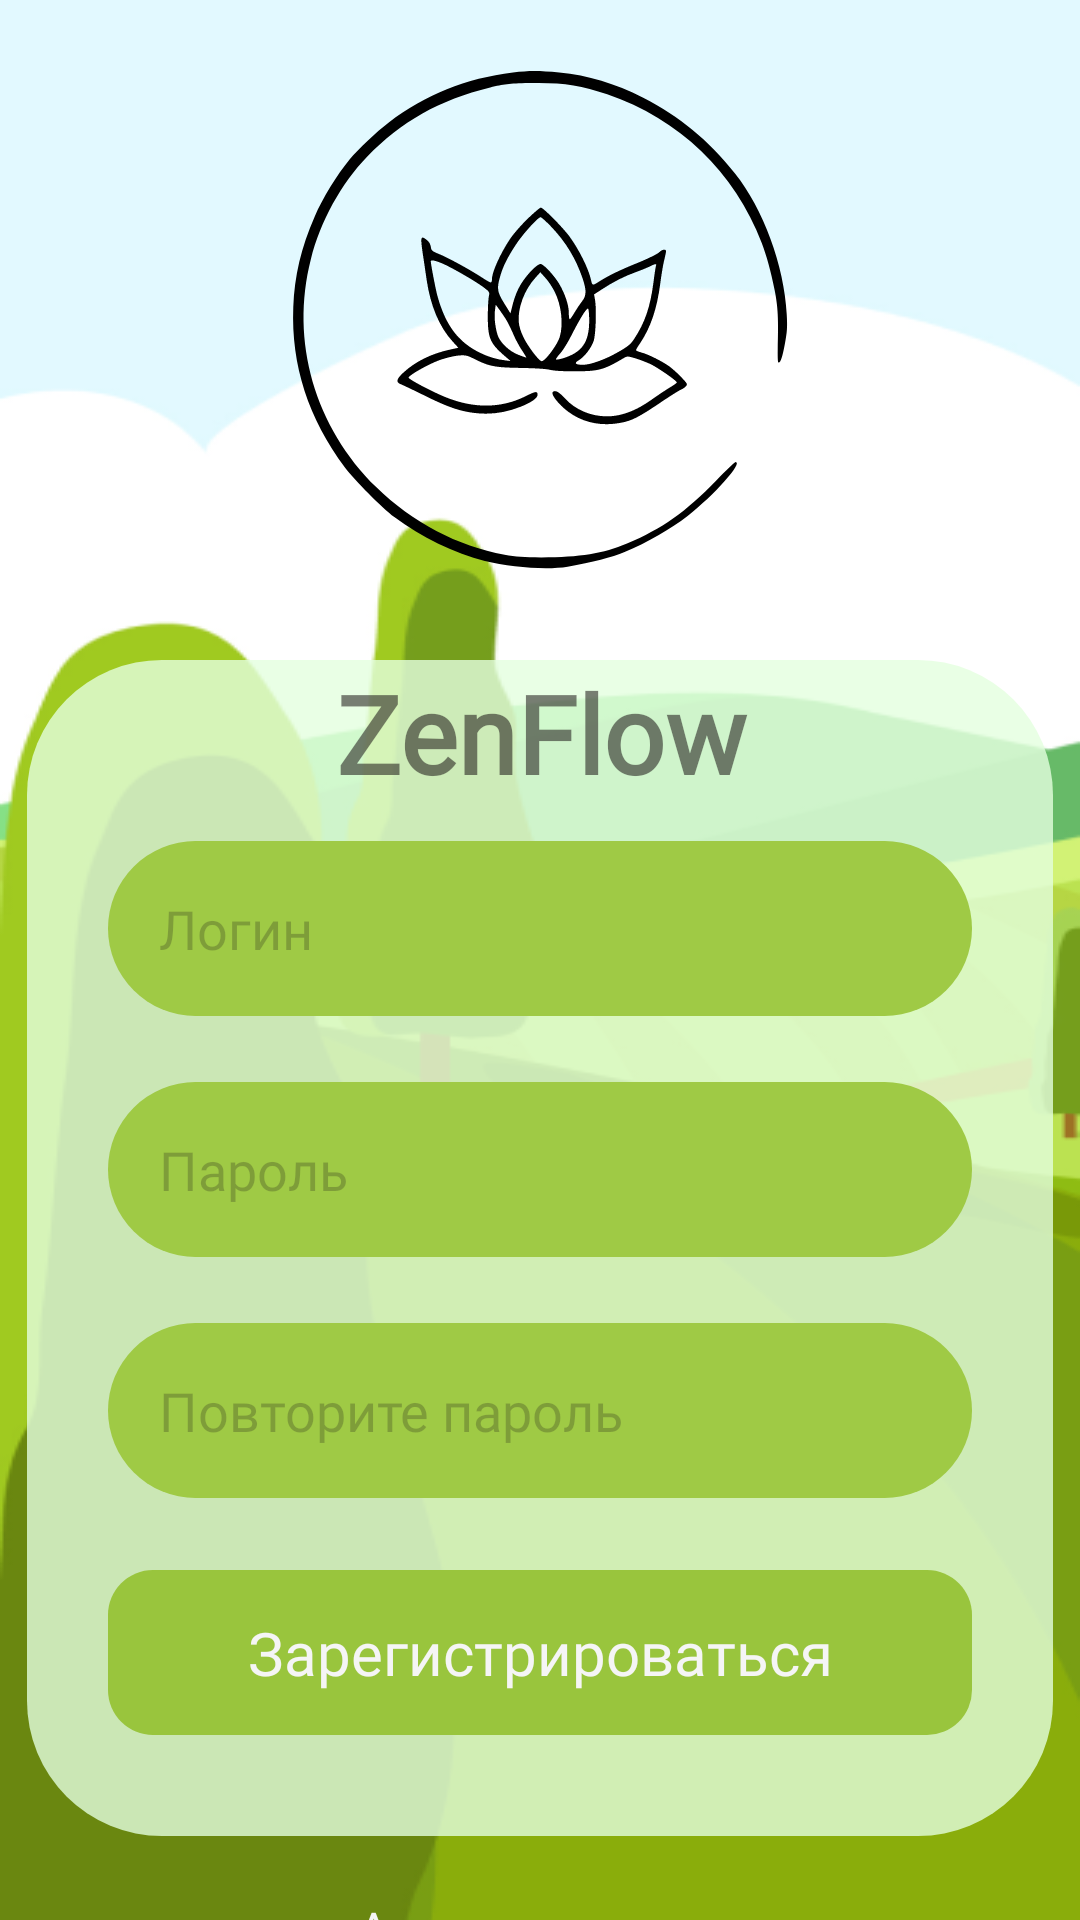

Layout XML and referenced resources for this Android screen:
<!-- AndroidManifest.xml: application theme Theme.ZenFlow -->
<!-- res/layout/activity_registration.xml -->
<?xml version="1.0" encoding="utf-8"?>
<androidx.constraintlayout.widget.ConstraintLayout xmlns:android="http://schemas.android.com/apk/res/android"
    xmlns:app="http://schemas.android.com/apk/res-auto"
    xmlns:tools="http://schemas.android.com/tools"
    android:layout_width="match_parent"
    android:layout_height="match_parent"
    tools:context=".registration">
    <LinearLayout
        android:layout_width="match_parent"
        android:layout_height="match_parent"
        android:orientation="vertical"
        android:gravity="center_horizontal"
        android:background="@drawable/background_auth">

        <androidx.constraintlayout.widget.ConstraintLayout
            android:layout_width="200dp"
            android:layout_height="200dp"
            android:layout_marginTop="10dp"

            android:layout_marginBottom="10dp">

            <androidx.constraintlayout.widget.ConstraintLayout
                android:layout_width="match_parent"
                android:layout_height="match_parent"
                android:background="@drawable/lotus"/>
        </androidx.constraintlayout.widget.ConstraintLayout>

        <LinearLayout
            android:layout_width="342dp"
            android:layout_height="392dp"
            android:layout_marginBottom="10dp"
            android:alpha="1"
            android:backgroundTint="#CCE4FFDF"
            android:background="@drawable/radius_for_linearlayout"
            android:orientation="vertical">

            <TextView
                android:id="@+id/textView"
                android:layout_width="match_parent"
                android:layout_height="wrap_content"
                android:layout_marginBottom="12dp"
                android:alpha="0.7"
                android:fontFamily="@font/gabriela"
                android:gravity="center"
                android:text="@string/zenflow"
                android:textColor="#CC1D1818"
                android:textSize="36sp"
                android:textStyle="bold" />

            <EditText
                android:id="@+id/Reg_editTextLogin"
                android:layout_width="match_parent"
                android:layout_height="wrap_content"
                android:layout_marginStart="27dp"
                android:layout_marginEnd="27dp"
                android:layout_marginBottom="22dp"
                android:background="@drawable/radius_for_edittext"
                android:ems="10"
                android:fontFamily="@font/gabriela"
                android:hint="@string/login"
                android:inputType="text"
                android:paddingStart="17dp"
                android:paddingTop="17dp"
                android:paddingBottom="17dp"
                android:textColor="@color/WhiteText"
                android:textColorHint="#401D1818"
                tools:ignore="RtlSymmetry,TextContrastCheck"
                />

            <EditText
                android:id="@+id/Reg_editTextPassword"
                android:layout_width="match_parent"
                android:layout_height="wrap_content"
                android:layout_marginStart="27dp"
                android:layout_marginEnd="27dp"
                android:layout_marginBottom="22dp"
                android:background="@drawable/radius_for_edittext"
                android:ems="10"
                android:fontFamily="@font/gabriela"
                android:hint="@string/password"
                android:inputType="textPassword"
                android:paddingStart="17dp"
                android:paddingTop="17dp"
                android:paddingBottom="17dp"
                android:textColor="@color/WhiteText"
                android:textColorHint="#401D1818"
                tools:ignore="RtlSymmetry,TextContrastCheck" />

            <EditText
                android:id="@+id/Reg_editTextPassword2"
                android:layout_width="match_parent"
                android:layout_height="wrap_content"
                android:layout_marginStart="27dp"
                android:layout_marginEnd="27dp"
                android:layout_marginBottom="24dp"
                android:autofillHints=""
                android:background="@drawable/radius_for_edittext"
                android:ems="10"
                android:fontFamily="@font/gabriela"
                android:hint="Повторите пароль"
                android:inputType="textPassword"
                android:paddingStart="17dp"
                android:paddingTop="17dp"
                android:paddingBottom="17dp"
                android:textColor="@color/WhiteText"
                android:textColorHint="#401D1818"
                tools:ignore="RtlSymmetry,TextContrastCheck" />

            <androidx.appcompat.widget.AppCompatButton
                android:id="@+id/Reg_btn_to_bd"
                android:layout_width="match_parent"
                android:layout_height="wrap_content"
                android:layout_marginStart="27dp"
                android:layout_marginEnd="27dp"
                android:background="@drawable/radius_for_button"
                android:backgroundTint="@color/ForButtonGreen"
                android:fontFamily="@font/gabriela"
                android:paddingTop="14dp"
                android:paddingBottom="14dp"
                android:text="Зарегистрироваться"
                android:textAllCaps="false"
                android:textColor="@color/WhiteText"
                android:textSize="20dp"
                tools:ignore="RtlSymmetry,TextContrastCheck" />
        </LinearLayout>

        <TextView
            android:id="@+id/Reg_btn_to_aut"
            android:layout_width="match_parent"
            android:layout_height="wrap_content"
            android:layout_marginTop="10dp"
            android:fontFamily="@font/gabriela"
            android:gravity="center"
            android:text="Авторизоваться"
            android:textColor="@color/WhiteText"
            android:textSize="16dp" />

    </LinearLayout>
</androidx.constraintlayout.widget.ConstraintLayout>
<!-- resources referenced by this layout -->
<resources>
  <color name="ForButtonGreen">#99C53D</color>
  <color name="WhiteText">#F5F5F5</color>
  <!-- drawable background_auth: png bitmap (drawable, 47405 bytes) -->
  <!-- drawable lotus: vector/xml drawable (drawable, 4413 chars, omitted) -->
  <!-- drawable radius_for_button (drawable) -->
  <?xml version="1.0" encoding="utf-8"?>
  <shape  xmlns:android="http://schemas.android.com/apk/res/android">
      <corners android:radius="15dp" >
  
      </corners>
  
  </shape>
  <!-- drawable radius_for_edittext (drawable) -->
  <?xml version="1.0" encoding="utf-8"?>
  <shape xmlns:android="http://schemas.android.com/apk/res/android">
      <solid android:color="@color/ForEditText">
  
      </solid>
      <corners android:radius="45dp">
  
      </corners>
  </shape>
  <!-- drawable radius_for_linearlayout (drawable) -->
  <?xml version="1.0" encoding="utf-8"?>
  <shape  android:shape="rectangle" xmlns:android="http://schemas.android.com/apk/res/android">
      <corners android:radius="45dp">
  
      </corners>
  </shape>
  <string name="login">Логин</string>
  <string name="password">Пароль</string>
  <string name="zenflow">ZenFlow</string>
  <style name="Theme.ZenFlow" parent="Base.Theme.ZenFlow" />
  <color name="ForEditText">#9FCA45</color>
  <style name="Base.Theme.ZenFlow" parent="Theme.Material3.DayNight.NoActionBar">
          
          
      </style>
</resources>
